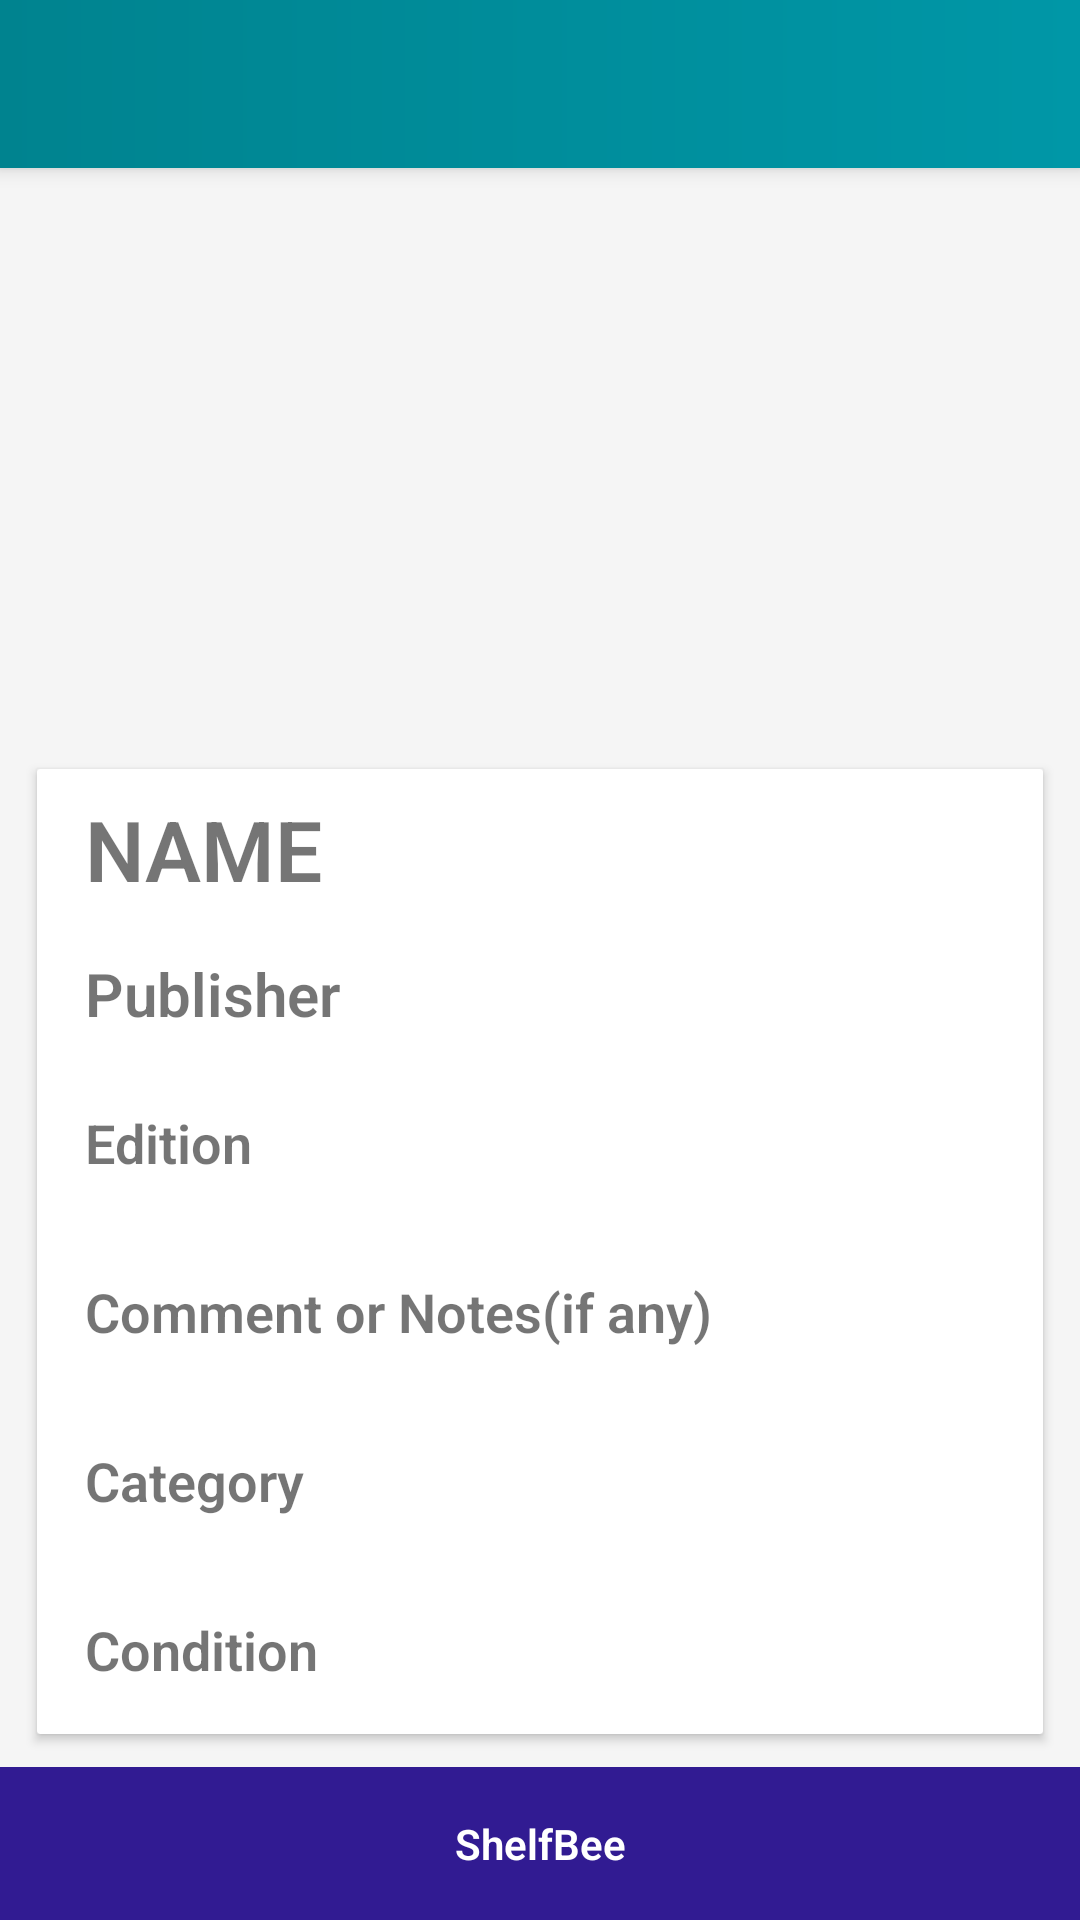

Android layout source for this screen:
<!-- AndroidManifest.xml: application theme AppTheme -->
<!-- res/layout/activity_purchase.xml -->
<?xml version="1.0" encoding="utf-8"?>
<RelativeLayout xmlns:android="http://schemas.android.com/apk/res/android"
    xmlns:card_view="http://schemas.android.com/apk/res-auto"
    xmlns:tools="http://schemas.android.com/tools"
    style="@style/wrapContent"
    tools:context="com.trade.book.booktrade.PurchaseActivity">

    <RelativeLayout
        android:layout_alignParentBottom="true"
        android:background="@color/colorAccent"
        android:id="@+id/purchaseBottomButtonContainer"
        style="@style/wrapContent">

        <TextView
            android:id="@+id/purchaseErrorText"
            style="@style/wrapContent"
            android:layout_width="match_parent"
            android:text="@string/app_name"
            android:textColor="@color/white"
            android:padding="@dimen/sixteen"
            android:gravity="center"
            android:textSize="14sp"
            android:textStyle="bold"
            android:visibility="visible"/>

        <LinearLayout
            style="@style/wrapContent"
            android:layout_width="match_parent"
            android:visibility="gone"
            android:id="@+id/purchaseButtonContainer">

            <Button
                android:id="@+id/purchaseAddTocart"
                style="@style/wrapContent"
                android:layout_width="0dp"
                android:layout_weight="1"
                android:textStyle="bold"
                android:text="@string/purchaseAddToCart"
                android:textColor="@color/white"
                android:background="@color/colorAccentLight" />

            <Button
                android:id="@+id/purchaseBuy"
                style="@style/wrapContent"
                android:layout_width="0dp"
                android:layout_weight="1"
                android:textStyle="bold"
                android:text="@string/purchaseBuyNow"
                android:textColor="@color/white"
                android:background="@color/colorAccent" />

        </LinearLayout>

    </RelativeLayout>

    <ScrollView style="@style/matchParent"
        android:layout_above="@id/purchaseBottomButtonContainer">

        <RelativeLayout
            style="@style/wrapContent">

            <android.support.v7.widget.RecyclerView
                android:id="@+id/purchaseBookView"
                style="@style/matchParent"
                android:layout_height="300dp"
                android:transitionName="transitionBookImage" />

            <android.support.v7.widget.CardView
                style="@style/crdv"
                android:layout_marginTop="250dp"
                android:layout_marginLeft="@dimen/eight"
                android:layout_marginRight="@dimen/eight"
                android:layout_height="wrap_content"
                card_view:cardCornerRadius="1dp"
                card_view:cardElevation="2dp"
                card_view:cardMaxElevation="4dp"
                card_view:cardUseCompatPadding="true">

                <LinearLayout style="@style/verticalLinearLayout">


                    <TextView
                        android:id="@+id/purchaseName"
                        android:layout_width="match_parent"
                        android:layout_height="wrap_content"
                        android:layout_margin="@dimen/eight"
                        android:fontFamily="sans-serif-light"
                        android:paddingStart="@dimen/eight"
                        android:paddingEnd="@dimen/eight"
                        android:text="@string/bookName"
                        android:textAllCaps="true"
                        android:textSize="28sp"
                        android:textStyle="bold"
                        android:transitionName="transitionBookName" />

                    <TextView
                        android:id="@+id/purchasePublisher"
                        android:layout_width="wrap_content"
                        android:layout_height="wrap_content"
                        android:layout_margin="@dimen/eight"
                        android:fontFamily="sans-serif-light"
                        android:paddingStart="@dimen/eight"
                        android:paddingEnd="@dimen/eight"
                        android:text="@string/bookPublisher"
                        android:textSize="20sp"
                        android:textStyle="bold"
                        android:transitionName="transitionBookPublisher" />

                    <TextView
                        android:id="@+id/purchaseEdition"
                        style="@style/purchaseTextView"
                        android:text="@string/bookEdition" />

                    <TextView
                        android:id="@+id/purchaseDescription"
                        style="@style/purchaseTextView"
                        android:text="@string/bookDescription" />

                    <TextView
                        android:id="@+id/purchaseCategory"
                        style="@style/purchaseTextView"
                        android:text="@string/bookCateogory" />

                    <TextView
                        android:id="@+id/purchaseCondition"
                        style="@style/purchaseTextView"
                        android:text="@string/bookCondition" />

                </LinearLayout>

            </android.support.v7.widget.CardView>

        </RelativeLayout>

    </ScrollView>

    <include
        android:id="@+id/purchaseToolbar"
        android:paddingTop="24dp"
        layout="@layout/toolbar" />

</RelativeLayout>
<!-- res/layout/toolbar.xml (included above) -->
<?xml version="1.0" encoding="utf-8"?>
<android.support.v7.widget.Toolbar xmlns:android="http://schemas.android.com/apk/res/android"
    xmlns:app="http://schemas.android.com/apk/res-auto"
    app:titleTextColor="@color/white"
    style="@style/toolbar"
    android:theme="@style/whiteColorCode"/>
<!-- resources referenced by this layout -->
<resources>
  <color name="colorAccent">#311B92</color>
  <color name="colorAccentLight">#7E57C2</color>
  <color name="white">#FFFFFF</color>
  <dimen name="eight">8dp</dimen>
  <dimen name="sixteen">16dp</dimen>
  <string name="app_name">ShelfBee</string>
  <string name="bookCateogory">Category</string>
  <string name="bookCondition">Condition</string>
  <string name="bookDescription">Comment or Notes(if any)</string>
  <string name="bookEdition">Edition</string>
  <string name="bookName">Name</string>
  <string name="bookPublisher">Publisher</string>
  <string name="purchaseAddToCart">Add To Cart</string>
  <string name="purchaseBuyNow">Buy Now</string>
  <style name="crdv">
          <item name="android:layout_height">@dimen/cardLayoutHeight</item>
          <item name="android:layout_width">match_parent</item>
      </style>
  <style name="matchParent">
          <item name="android:layout_width">match_parent</item>
          <item name="android:layout_height">match_parent</item>
      </style>
  <style name="purchaseTextView">
          <item name="android:layout_height">wrap_content</item>
          <item name="android:layout_width">wrap_content</item>
          <item name="android:layout_margin">@dimen/eight</item>
          <item name="android:fontFamily">sans-serif-light</item>
          <item name="android:textStyle">bold</item>
          <item name="android:padding">@dimen/eight</item>
          <item name="android:textSize">18sp</item>
      </style>
  <style name="toolbar">
          <item name="android:layout_width">match_parent</item>
          <item name="android:layout_height">?attr/actionBarSize</item>
          <item name="android:background">@drawable/toolbargradeint</item>
      </style>
  <style name="verticalLinearLayout">
          <item name="android:layout_width">match_parent</item>
          <item name="android:layout_height">match_parent</item>
          <item name="android:orientation">vertical</item>
      </style>
  <style name="whiteColorCode">
          <item name="colorControlNormal">@color/white</item>
      </style>
  <style name="wrapContent">
          <item name="android:layout_width">wrap_content</item>
          <item name="android:layout_height">wrap_content</item>
      </style>
  <style name="AppTheme" parent="Theme.AppCompat.Light.NoActionBar">
          <item name="colorPrimary">@color/colorPrimary</item>
          <item name="colorPrimaryDark">@color/colorPrimaryDark</item>
          <item name="colorAccent">@color/colorAccent</item>
          <item name="android:colorBackground">@color/colorBackground</item>
          <item name="drawerArrowStyle">@style/DrawerArrowStyle</item>
          <item name="android:fontFamily">sans-serif-light</item>
          <item name="colorControlNormal">@color/colorAccent</item>
      </style>
  <dimen name="cardLayoutHeight">300dp</dimen>
  <!-- drawable toolbargradeint (drawable) -->
  <shape xmlns:android="http://schemas.android.com/apk/res/android"
  android:shape="rectangle">
  <gradient
      android:type="linear"
      android:startColor="@color/colorPrimary"
      android:endColor="@color/colorPrimaryLight"
      android:angle="0"/>
  </shape>
  <color name="colorPrimary">#00838F</color>
  <color name="colorPrimaryDark">#006064</color>
  <color name="colorBackground">#F5F5F5</color>
  <style name="DrawerArrowStyle" parent="Widget.AppCompat.DrawerArrowToggle">
          <item name="color">@color/white</item>
      </style>
  <color name="colorPrimaryLight">#0097A7</color>
</resources>
